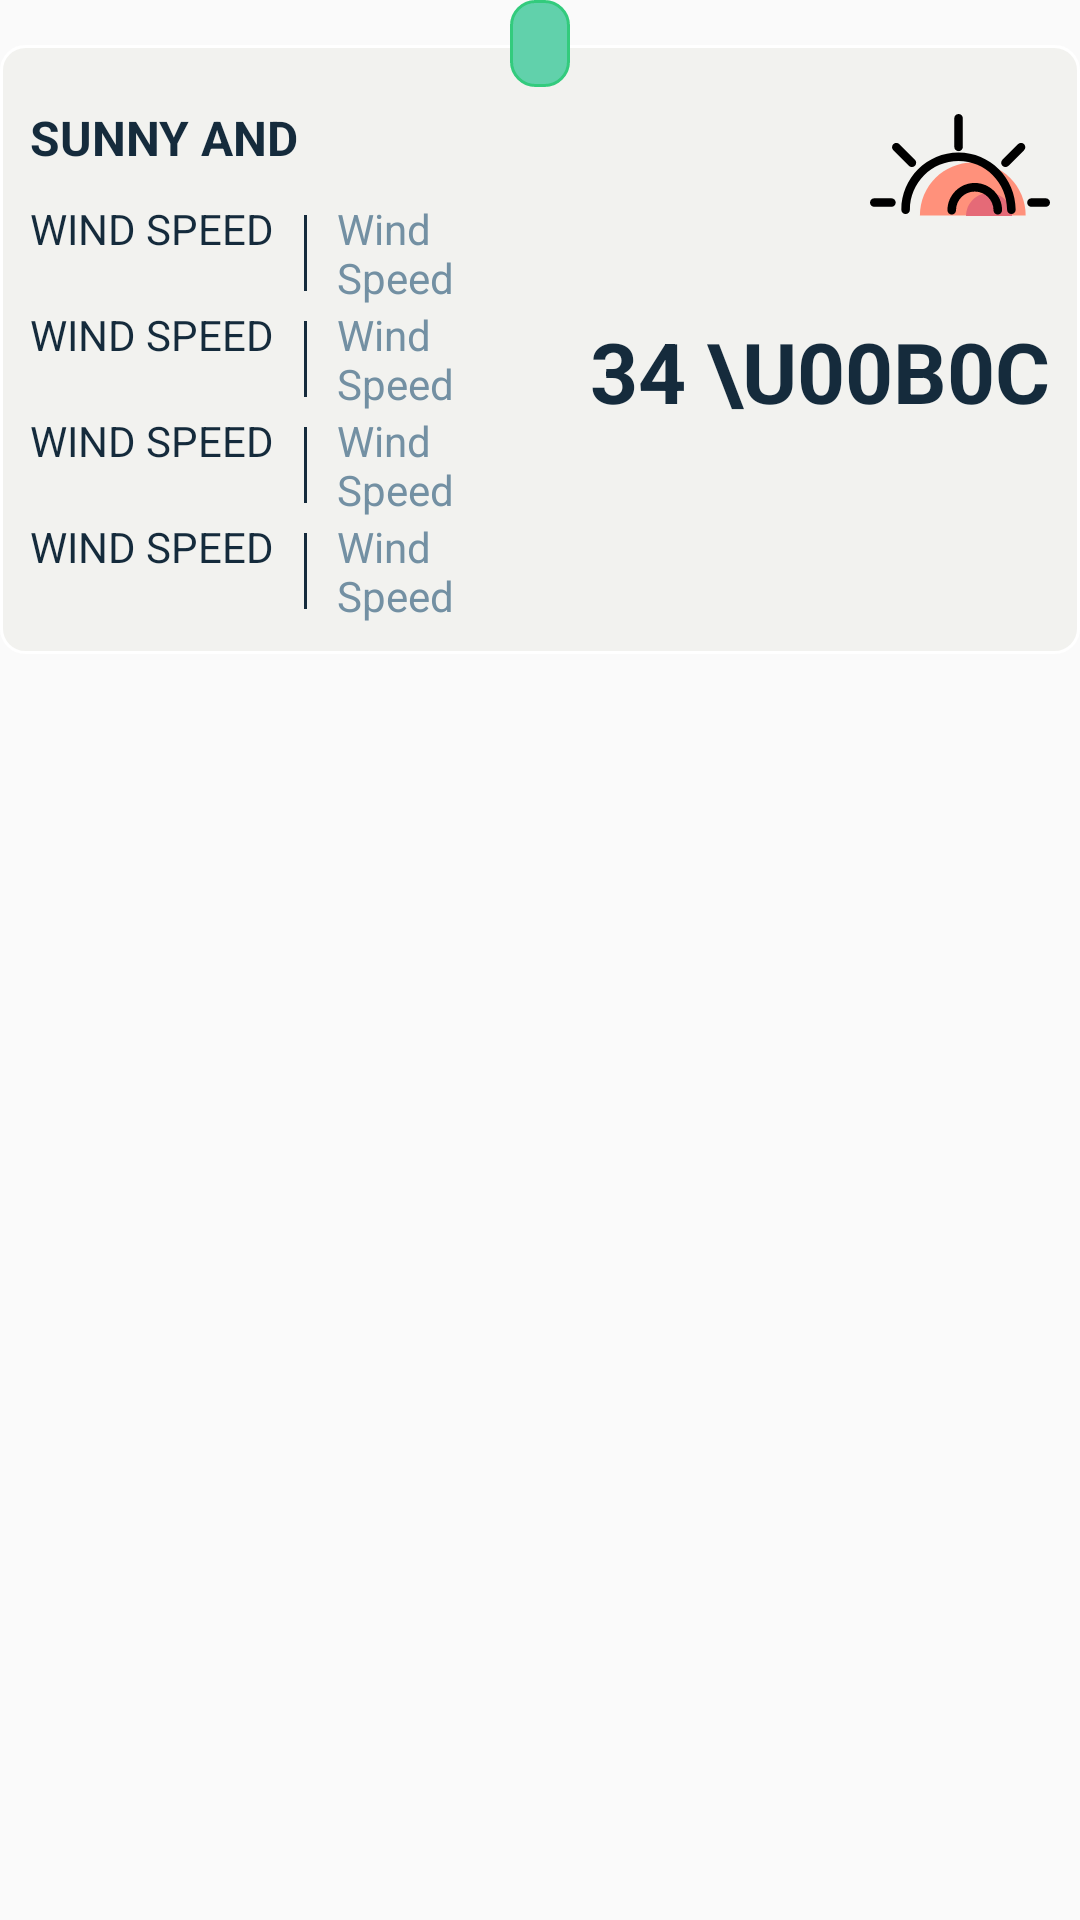

Produce the Android XML layout that renders to this screen, including the resource entries it uses.
<!-- AndroidManifest.xml: application theme AppTheme -->
<!-- res/layout/weather_card_layout.xml -->
<?xml version="1.0" encoding="utf-8"?>
<FrameLayout xmlns:android="http://schemas.android.com/apk/res/android"
    xmlns:tools="http://schemas.android.com/tools"
    android:orientation="vertical"
    android:layout_margin="10dp"

    android:layout_width="match_parent"
    android:layout_height="wrap_content">


    <LinearLayout
        android:layout_width="match_parent"
        android:layout_height="wrap_content"
        android:layout_marginTop="15dp"
        android:background="@drawable/card_content_background"
        android:orientation="horizontal">

        <include layout="@layout/weather_right_panel" />

        <include layout="@layout/weather_left_panel" />

    </LinearLayout>

    <TextView
        android:id="@+id/item_date_tv"
        android:layout_width="wrap_content"
        android:layout_height="wrap_content"
        android:layout_gravity="top|center_horizontal"
        android:textColor="@color/petroleum"
        android:paddingLeft="10dp"
        android:paddingRight="10dp"
        android:paddingTop="5dp"
        android:paddingBottom="5dp"
        android:background="@drawable/date_background"
        tools:text="Today, 10:00 - 12:00 AM" />


</FrameLayout>
<!-- res/layout/weather_right_panel.xml (included above) -->
<?xml version="1.0" encoding="utf-8"?>
<LinearLayout xmlns:android="http://schemas.android.com/apk/res/android"
    xmlns:tools="http://schemas.android.com/tools"
    android:orientation="vertical"
    android:layout_margin="10dp"
    android:gravity="start"
    android:layout_width="0dp"
    android:layout_weight="1"
    android:layout_height="match_parent">

    <TextView
        android:id="@+id/item_main_text_tv"
        android:layout_width="wrap_content"
        android:layout_height="wrap_content"
        android:layout_marginTop="10dp"
        android:layout_marginBottom="10dp"
        android:textAllCaps="true"
        android:textStyle="bold"
        android:textColor="@color/petroleum"
        android:textSize="16sp"
        tools:text="Sunny and "/>

    <include layout="@layout/weather_parameter_layout" android:id="@+id/item_0_text_ll"/>
    <include layout="@layout/weather_parameter_layout" android:id="@+id/item_1_text_ll"/>
    <include layout="@layout/weather_parameter_layout" android:id="@+id/item_2_text_ll"/>
    <include layout="@layout/weather_parameter_layout" android:id="@+id/item_3_text_ll"/>


</LinearLayout>
<!-- res/layout/weather_left_panel.xml (included above) -->
<?xml version="1.0" encoding="utf-8"?>
<LinearLayout xmlns:android="http://schemas.android.com/apk/res/android"
    xmlns:app="http://schemas.android.com/apk/res-auto"
    xmlns:tools="http://schemas.android.com/tools"
    android:orientation="vertical"
    android:gravity="end|center_horizontal"
    android:layout_width="wrap_content"
    android:layout_height="match_parent">

    <ImageView
        android:id="@+id/item_main_icon_iv"
        android:layout_width="60dp"
        android:layout_height="60dp"
        android:layout_margin="10dp"
        app:srcCompat="@drawable/sun"/>
    
    <TextView
        android:id="@+id/item_temp_tv"
        android:layout_width="wrap_content"
        android:layout_height="wrap_content"
        android:layout_margin="10dp"
        android:textAllCaps="true"
        android:textStyle="bold"
        android:textColor="@color/petroleum"
        android:textSize="28sp"
        tools:text="34 \u00B0C"/>

</LinearLayout>
<!-- res/layout/weather_parameter_layout.xml (included above) -->
<?xml version="1.0" encoding="utf-8"?>
<LinearLayout xmlns:android="http://schemas.android.com/apk/res/android"
    xmlns:tools="http://schemas.android.com/tools"
    android:orientation="horizontal"
    android:layout_width="wrap_content"
    android:layout_height="wrap_content">

    <TextView
        android:id="@+id/item_key_tv"
        android:layout_width="wrap_content"
        android:layout_height="wrap_content"
        android:textAllCaps="true"
        android:textColor="@color/petroleum"
        tools:text="Wind Speed"/>

    <View
        android:layout_width="1dp"
        android:layout_height="match_parent"
        android:layout_marginLeft="10dp"
        android:layout_marginRight="10dp"
        android:layout_marginTop="5dp"
        android:layout_marginBottom="5dp"
        android:background="@color/petroleum"/>


    <TextView
        android:id="@+id/item_value_tv"
        android:layout_width="wrap_content"
        android:layout_height="wrap_content"
        android:textColor="@color/slate"
        tools:text="Wind Speed"/>

</LinearLayout>
<!-- resources referenced by this layout -->
<resources>
  <color name="petroleum">#152b3c</color>
  <color name="slate">#7390a3</color>
  <!-- drawable card_content_background (drawable) -->
  <?xml version="1.0" encoding="utf-8"?>
  <shape xmlns:android="http://schemas.android.com/apk/res/android"
      android:shape="rectangle" >
      <stroke android:width="1dp"
          android:color="@color/ice" />
  
      <corners
          android:bottomLeftRadius="8dp"
          android:bottomRightRadius="8dp"
          android:topLeftRadius="8dp"
          android:topRightRadius="8dp" />
      <solid
          android:color="@color/chrome"/>
  </shape>
  <!-- drawable date_background (drawable) -->
  <?xml version="1.0" encoding="utf-8"?>
  <shape xmlns:android="http://schemas.android.com/apk/res/android"
      android:shape="rectangle" >
      <stroke android:width="1dp"
          android:color="@color/emerald" />
  
      <corners
          android:bottomLeftRadius="8dp"
          android:bottomRightRadius="8dp"
          android:topLeftRadius="8dp"
          android:topRightRadius="8dp" />
      <solid
          android:color="@color/barium"/>
  </shape>
  <!-- drawable sun: vector/xml drawable (drawable, 2396 chars, omitted) -->
  <style name="AppTheme" parent="Theme.AppCompat.Light.DarkActionBar">
          
          <item name="colorPrimary">@color/topaz</item>
          <item name="colorPrimaryDark">@color/petroleum</item>
          <item name="colorAccent">@color/rhodonite</item>
      </style>
  <color name="ice">#ffffff</color>
  <color name="chrome">#f2f2ef</color>
  <color name="emerald">#33cb7d</color>
  <color name="barium">#61d1ab</color>
  <color name="topaz">#00b4f1</color>
  <color name="rhodonite">#ff3266</color>
</resources>
